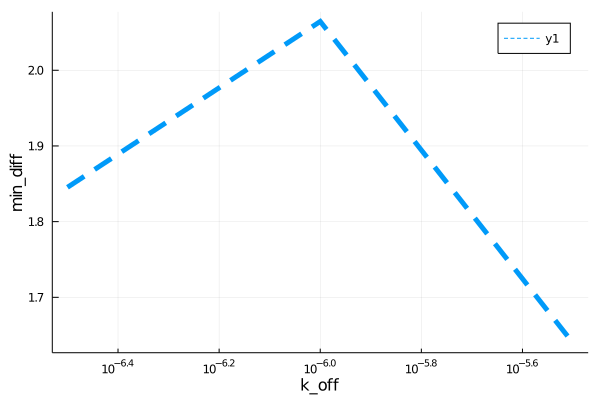

The table this chart was drawn from, first rows:
para, error
3.162277660168379e-7, 1.845
1.0e-6, 2.064
3.162277660168379e-6, 1.64
